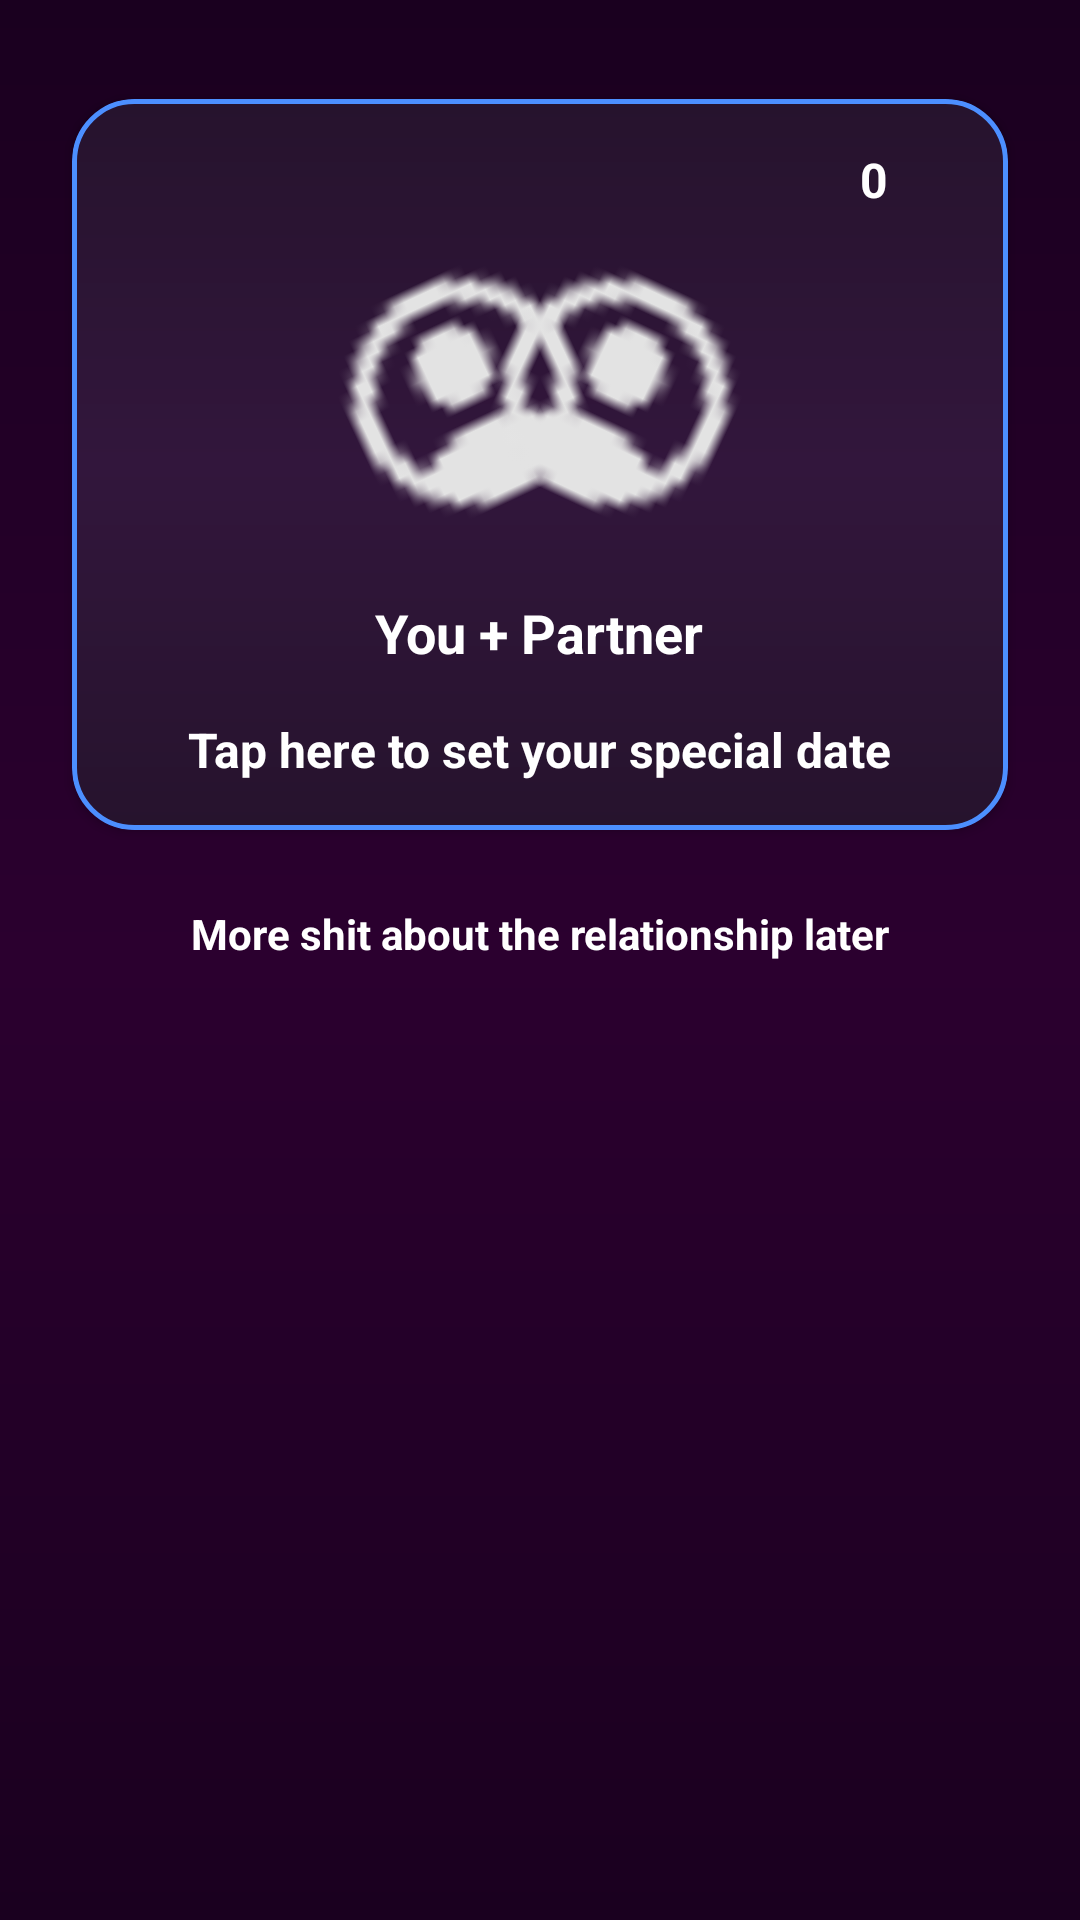

This screen was rendered from an Android layout file. Write that file and the resources it references.
<!-- AndroidManifest.xml: application theme Theme.DateMaker.Dark -->
<!-- res/layout/activity_relationship_details.xml -->
<?xml version="1.0" encoding="utf-8"?>
<androidx.core.widget.NestedScrollView xmlns:android="http://schemas.android.com/apk/res/android"
    xmlns:app="http://schemas.android.com/apk/res-auto"
    android:layout_width="match_parent"
    android:layout_height="match_parent"
    android:background="@drawable/romantic_gradient_bg">

    <LinearLayout
        android:layout_width="match_parent"
        android:layout_height="wrap_content"
        android:orientation="vertical"
        android:padding="16dp">

        <androidx.cardview.widget.CardView
            android:id="@+id/cardRelationship"
            android:layout_width="match_parent"
            android:layout_height="wrap_content"
            android:layout_marginTop="8dp"
            android:layout_marginBottom="16dp"
            android:elevation="4dp"
            app:cardCornerRadius="20dp"
            app:cardUseCompatPadding="true"
            app:cardBackgroundColor="@android:color/transparent" >

            <LinearLayout
                android:layout_width="match_parent"
                android:layout_height="wrap_content"
                android:orientation="vertical"
                android:background="@drawable/romantic_card_bg"
                android:padding="16dp">

                <LinearLayout
                    android:layout_width="match_parent"
                    android:layout_height="wrap_content"
                    android:orientation="horizontal">

                    <View
                        android:layout_width="0dp"
                        android:layout_height="0dp"
                        android:layout_weight="1" />

                    <LinearLayout
                        android:id="@+id/layoutCoins"
                        android:layout_width="wrap_content"
                        android:layout_height="wrap_content"
                        android:orientation="horizontal"
                        android:gravity="end|center_vertical">

                        <TextView
                            android:id="@+id/tvCoinsTotal"
                            android:layout_width="wrap_content"
                            android:layout_height="wrap_content"
                            android:text="@string/_0"
                            android:textColor="@color/white"
                            android:textStyle="bold"
                            android:textSize="16sp"
                            android:layout_marginEnd="4dp" />

                        <ImageView
                            android:id="@+id/ivCoinIcon"
                            android:layout_width="20dp"
                            android:layout_height="20dp"
                            android:src="@drawable/icon_coin" />
                    </LinearLayout>

                </LinearLayout>

                
                <FrameLayout
                    android:layout_width="match_parent"
                    android:layout_height="120dp">

                    
                    <ImageView
                        android:id="@+id/ivMeAvatar"
                        android:layout_width="90dp"
                        android:layout_height="90dp"
                        android:layout_gravity="center_vertical|start"
                        android:translationX="70dp"
                        android:rotation="-25"
                        android:scaleType="centerCrop"
                        android:src="@drawable/profile_filled" />

                    
                    <ImageView
                        android:id="@+id/ivPartnerAvatar"
                        android:layout_width="90dp"
                        android:layout_height="90dp"
                        android:layout_gravity="center_vertical|end"
                        android:translationX="-70dp"
                        android:rotation="25"
                        android:scaleType="centerCrop"
                        android:src="@drawable/profile_filled" />

                </FrameLayout>

                <TextView
                    android:id="@+id/tvCombinedNames"
                    android:layout_width="wrap_content"
                    android:layout_height="wrap_content"
                    android:layout_gravity="center_horizontal"
                    android:text="@string/you_partner"
                    android:textColor="@color/white"
                    android:textStyle="bold"
                    android:textSize="18sp"
                    android:layout_marginTop="8dp" />

                <TextView
                    android:id="@+id/tvTogetherSince"
                    android:layout_width="wrap_content"
                    android:layout_height="wrap_content"
                    android:layout_marginTop="16dp"
                    android:layout_gravity="center_horizontal"
                    android:text="@string/tap_here_to_set_your_special_date"
                    android:textStyle="bold"
                    android:textSize="16sp"
                    android:textColor="@color/white"
                    android:clickable="true"
                    android:focusable="true" />
            </LinearLayout>
        </androidx.cardview.widget.CardView>

        <TextView
            android:id="@+id/tvPlaceHolder"
            android:layout_width="match_parent"
            android:layout_height="wrap_content"
            android:text="@string/more_shit_about_the_relationship_later"
            android:textColor="@color/white"
            android:gravity="center_horizontal"
            android:textStyle="bold" />

    </LinearLayout>
</androidx.core.widget.NestedScrollView>
<!-- resources referenced by this layout -->
<resources>
  <color name="white">#FFFFFF</color>
  <!-- drawable profile_filled: png bitmap (drawable, 647 bytes) -->
  <!-- drawable romantic_card_bg (drawable) -->
  <?xml version="1.0" encoding="utf-8"?>
  <shape xmlns:android="http://schemas.android.com/apk/res/android"
      android:shape="rectangle">
      <corners android:radius="20dp" />
  
      <gradient
          android:startColor="#26132D"
          android:centerColor="#32163C"
          android:endColor="#26132D"
          android:angle="270"
          android:type="linear" />
  
      <stroke
          android:width="1.5dp"
          android:color="#FF4C8FFF" />
  
      <padding
          android:left="10dp"
          android:top="10dp"
          android:right="10dp"
          android:bottom="10dp" />
  </shape>
  <!-- drawable romantic_gradient_bg (drawable) -->
  <?xml version="1.0" encoding="utf-8"?>
  <shape xmlns:android="http://schemas.android.com/apk/res/android"
      android:shape="rectangle">
  
      <gradient
          android:startColor="#1A001F"
          android:centerColor="#2B002F"
          android:endColor="#1A001F"
          android:angle="270"
          android:type="linear" />
  </shape>
  <string name="_0">0</string>
  <string name="more_shit_about_the_relationship_later">More shit about the relationship later</string>
  <string name="tap_here_to_set_your_special_date">Tap here to set your special date</string>
  <string name="you_partner">You + Partner</string>
  <style name="Theme.DateMaker.Dark" parent="Theme.Material3.Dark.NoActionBar">
          <item name="android:textCursorDrawable">@null</item>
          <item name="colorPrimary">@color/dark_purple</item>
          <item name="colorOnPrimary">@color/black</item>
      </style>
  <color name="dark_purple">#1A001F</color>
  <color name="black">#000000</color>
</resources>
